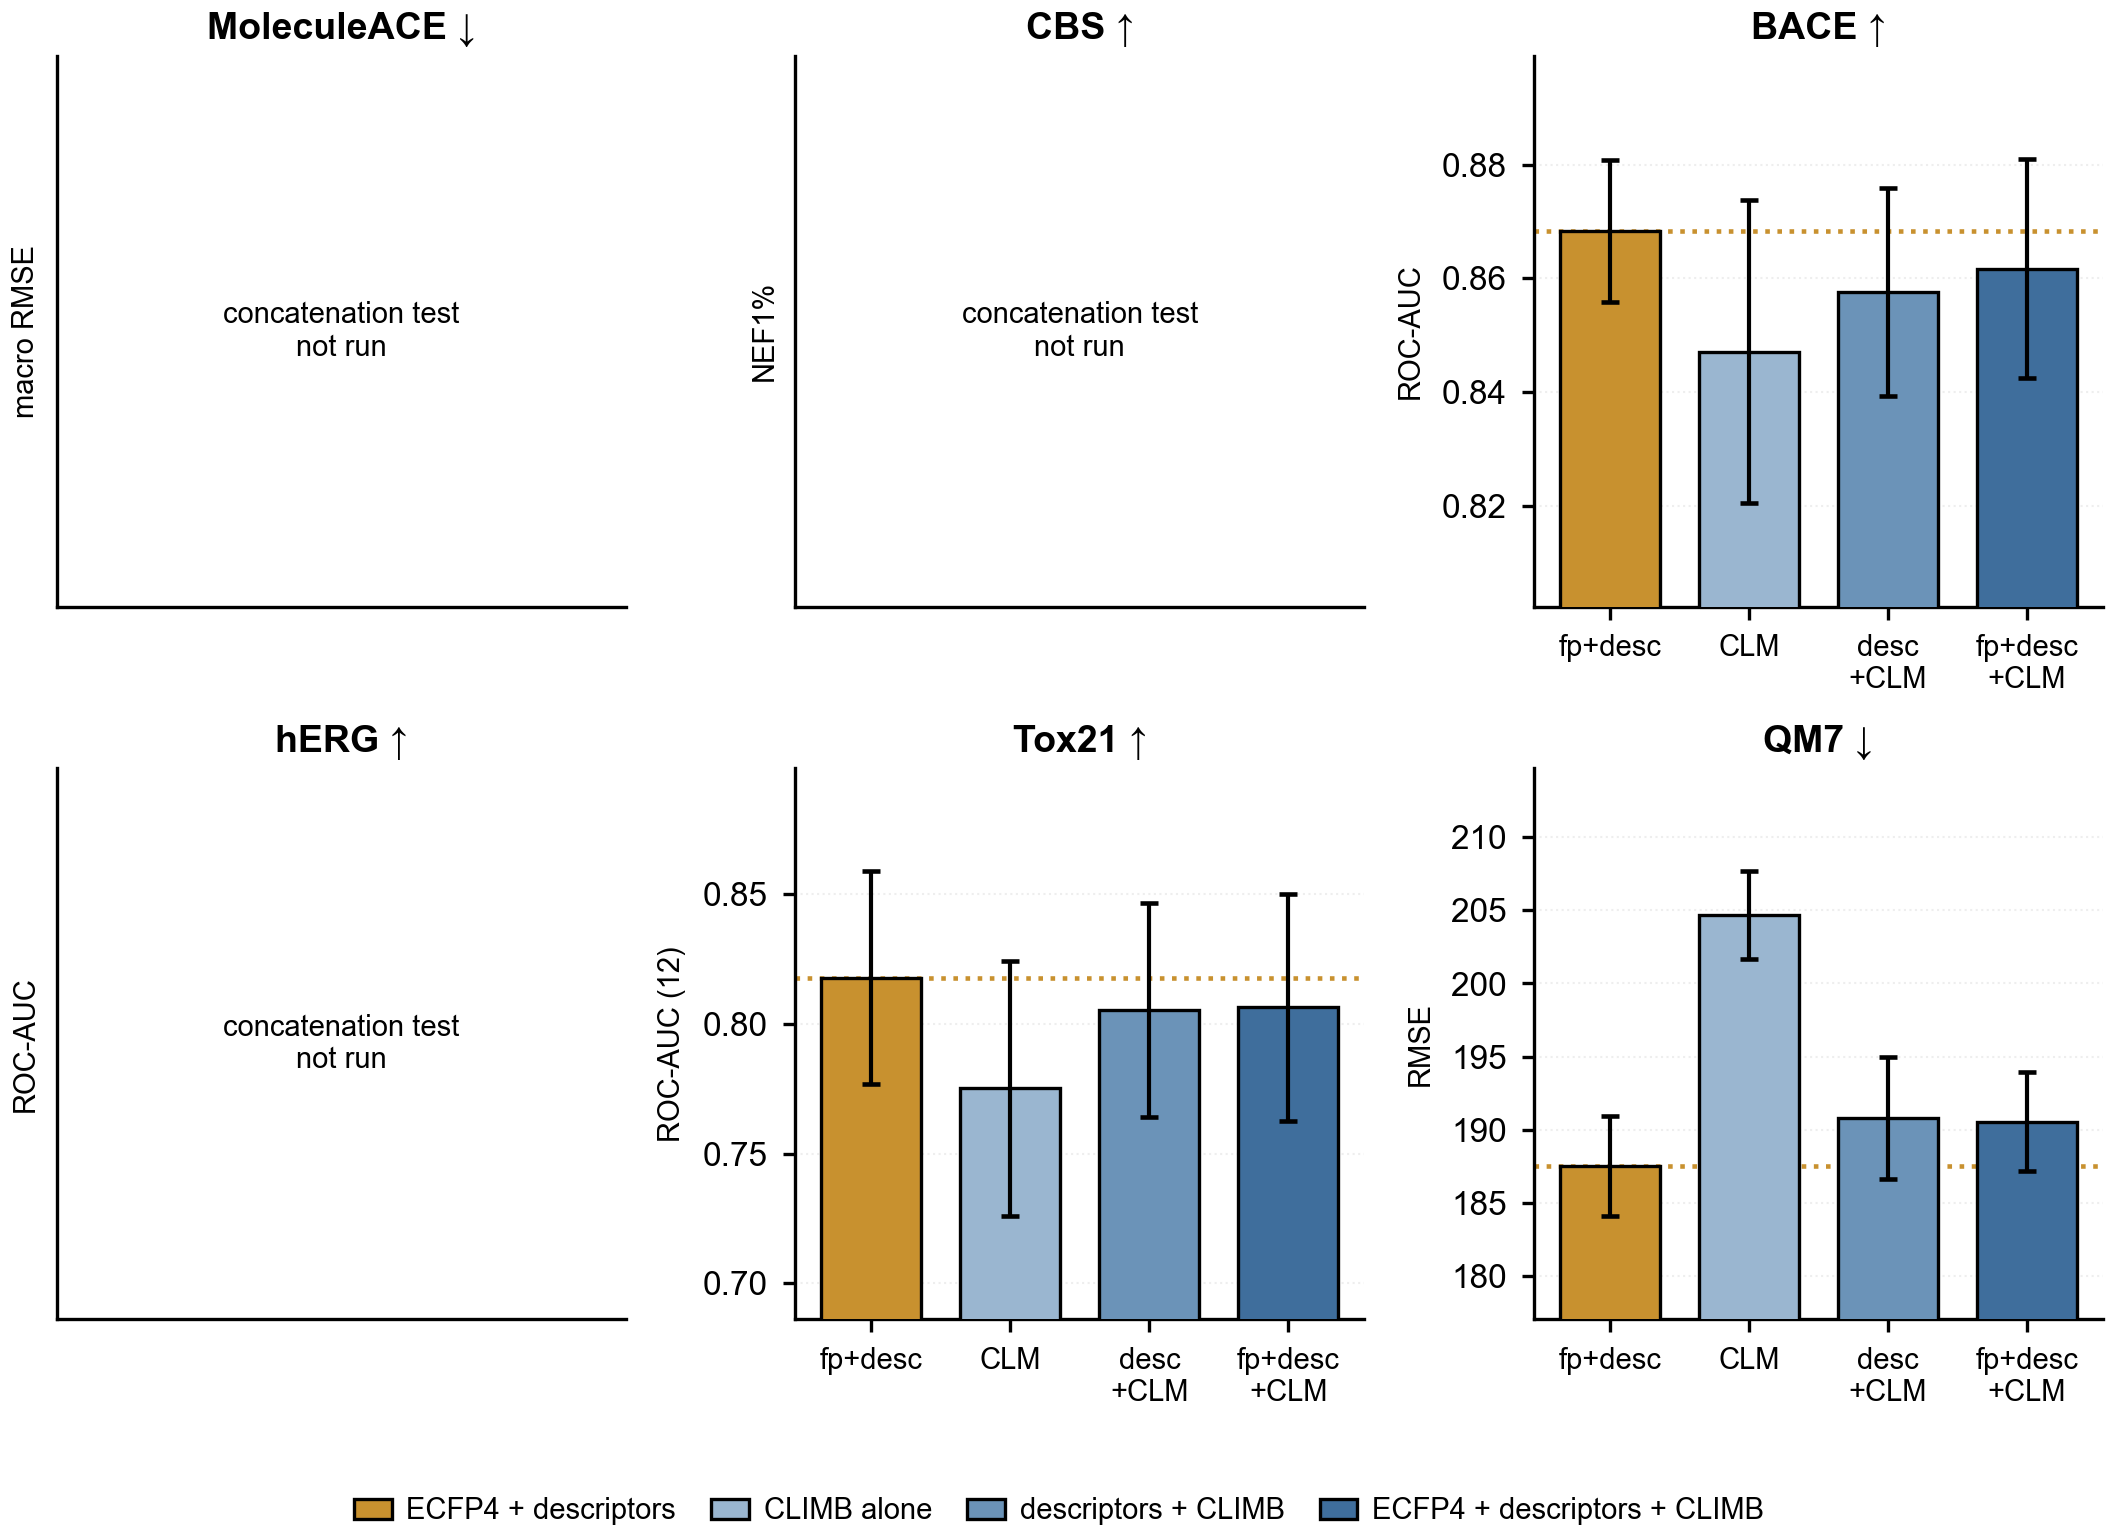

Source data for this figure (header and first rows):
task, metric, in_canonical_panels, fp+desc, fp+desc_sd, CLM, CLM_sd, desc+CLM, desc+CLM_sd, fp+desc+CLM, fp+desc+CLM_sd, delta_vs_fp_desc, concat_sd, beats_sd
ESOL, rmse, 0, 0.7299, 0.0418, 1.323, 0.1223, 0.7512, 0.0505, 0.7572, 0.0506, -0.0273, 0.0506, no
QM7, rmse, 1, 187.5, 3.421, 204.6, 2.996, 190.8, 4.185, 190.5, 3.368, -3.017, 3.368, no
BACE, roc_auc, 1, 0.8683, 0.0125, 0.8471, 0.0267, 0.8576, 0.0183, 0.8617, 0.0193, -0.0066, 0.0193, no
BBBP, roc_auc, 0, 0.9003, 0.0316, 0.9463, 0.0059, 0.9494, 0.0074, 0.9485, 0.0064, 0.0482, 0.0064, yes
Tox21, roc_auc, 1, 0.8178, 0.041, 0.7751, 0.0492, 0.8054, 0.0412, 0.8065, 0.0438, -0.0113, 0.0438, no
HIV, roc_auc, 0, 0.8125, 0.0338, 0.7538, 0.0337, 0.7902, 0.0285, 0.7949, 0.0329, -0.0176, 0.0329, no
